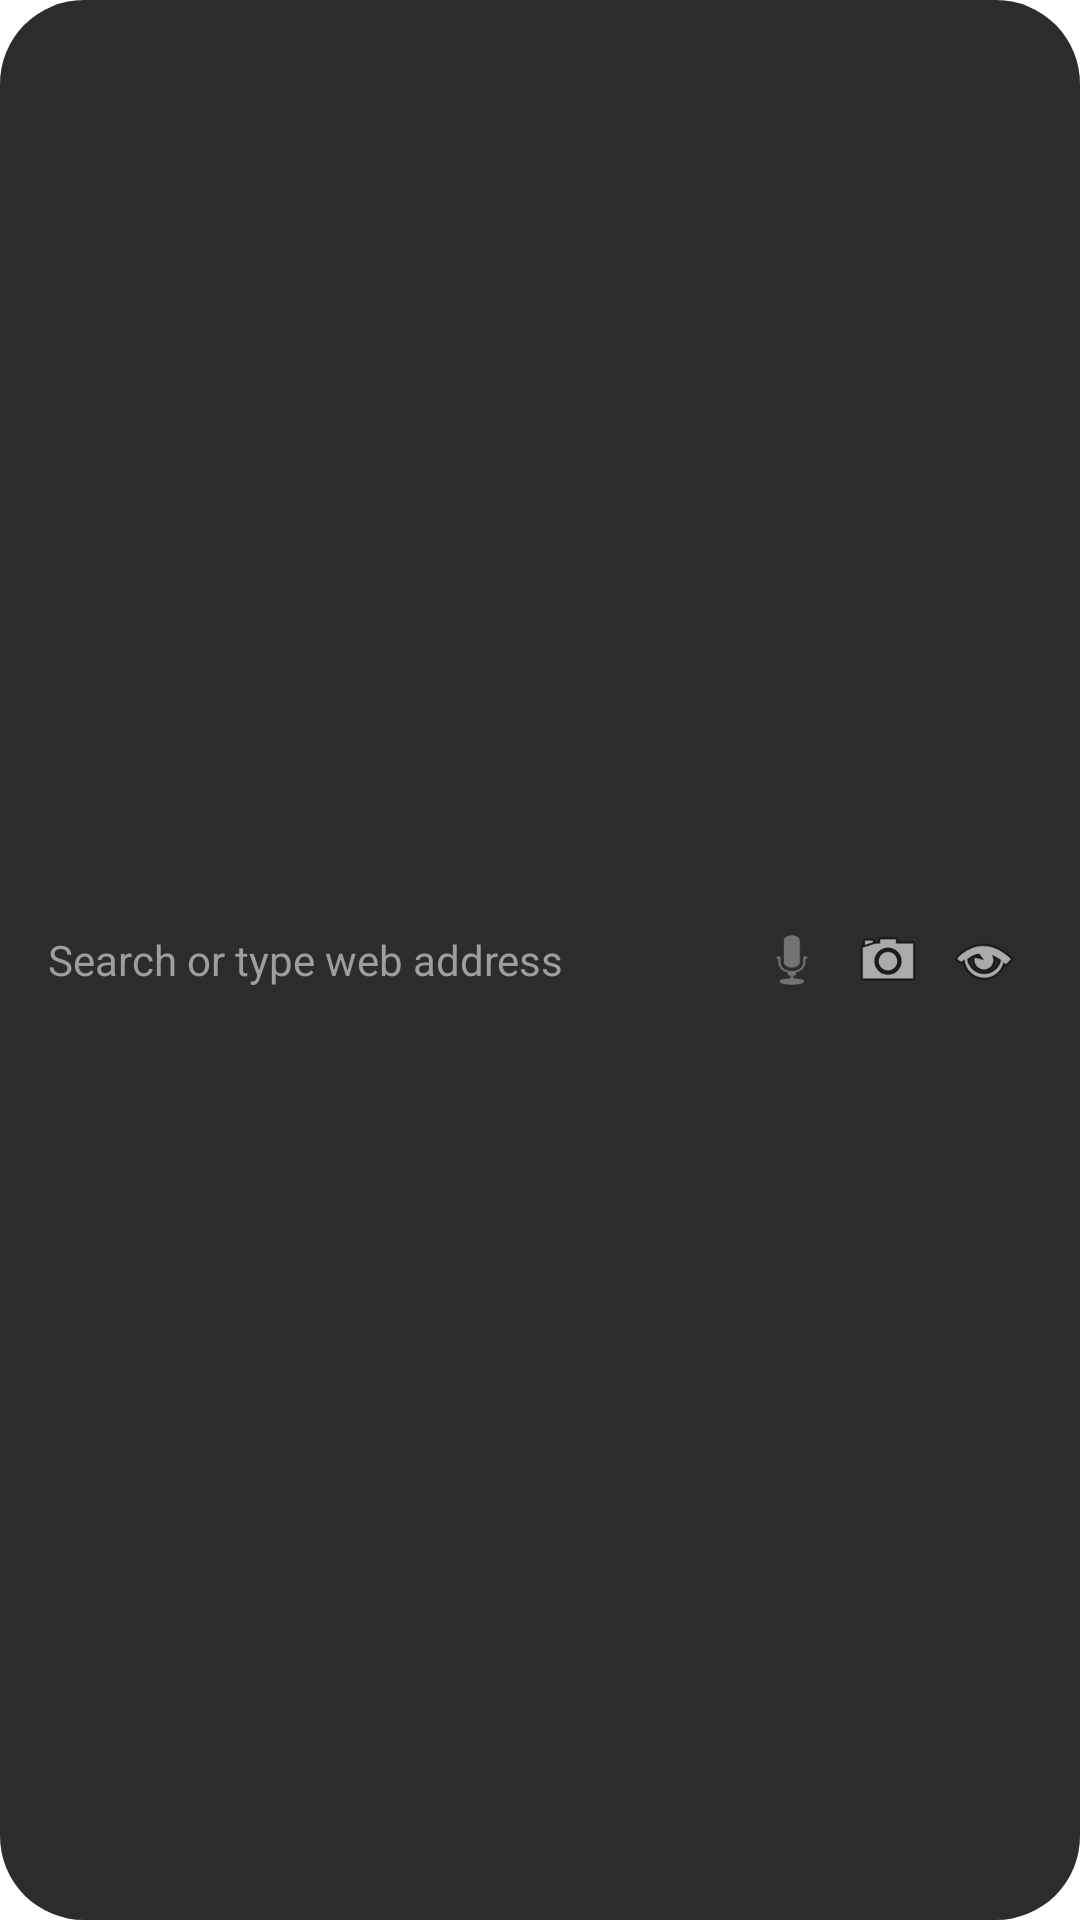

Here is an Android app screen rendered from its layout file. Give the layout XML and the strings, colors and styles it references.
<!-- AndroidManifest.xml: application theme Theme.LineBrowser -->
<!-- res/layout/widget_search_bar.xml -->
<?xml version="1.0" encoding="utf-8"?>

<LinearLayout xmlns:android="http://schemas.android.com/apk/res/android"
    android:id="@+id/widget_search_bar_root"
    android:layout_width="match_parent"
    android:layout_height="54dp"
    android:background="@drawable/bg_widget_search"
    android:orientation="horizontal"
    android:paddingStart="16dp"
    android:paddingEnd="16dp"
    android:gravity="center_vertical">

    <TextView
        android:id="@+id/widget_search_box"
        android:layout_width="0dp"
        android:layout_height="match_parent"
        android:layout_weight="1"
        android:gravity="center_vertical"
        android:paddingEnd="12dp"
        android:text="Search or type web address"
        android:textColor="#9E9E9E"
        android:textSize="14sp" />

    <ImageView
        android:id="@+id/btn_widget_voice"
        android:layout_width="32dp"
        android:layout_height="32dp"
        android:padding="4dp"
        android:src="@android:drawable/ic_btn_speak_now"
        android:contentDescription="Voice Search" />

    <ImageView
        android:id="@+id/btn_widget_qr"
        android:layout_width="32dp"
        android:layout_height="32dp"
        android:padding="4dp"
        android:src="@android:drawable/ic_menu_camera"
        android:contentDescription="Scan QR" />

    <ImageView
        android:id="@+id/btn_widget_incognito"
        android:layout_width="32dp"
        android:layout_height="32dp"
        android:padding="4dp"
        android:src="@android:drawable/ic_menu_view"
        android:contentDescription="Incognito" />
</LinearLayout>
<!-- resources referenced by this layout -->
<resources>
  <!-- drawable bg_widget_search (drawable) -->
  <?xml version="1.0" encoding="utf-8"?>
  
  <shape xmlns:android="http://schemas.android.com/apk/res/android"
      android:shape="rectangle">
      <solid android:color="#2C2C2E" />
      <corners android:radius="28dp" />
  </shape>
  <style name="Theme.LineBrowser" parent="Theme.Material3.DayNight.NoActionBar">
          <item name="android:statusBarColor">@android:color/transparent</item>
          <item name="android:navigationBarColor">@android:color/transparent</item>
          <item name="android:windowDrawsSystemBarBackgrounds">true</item>
          
          <item name="android:windowBackground">@color/splash_bg</item>
      </style>
</resources>
